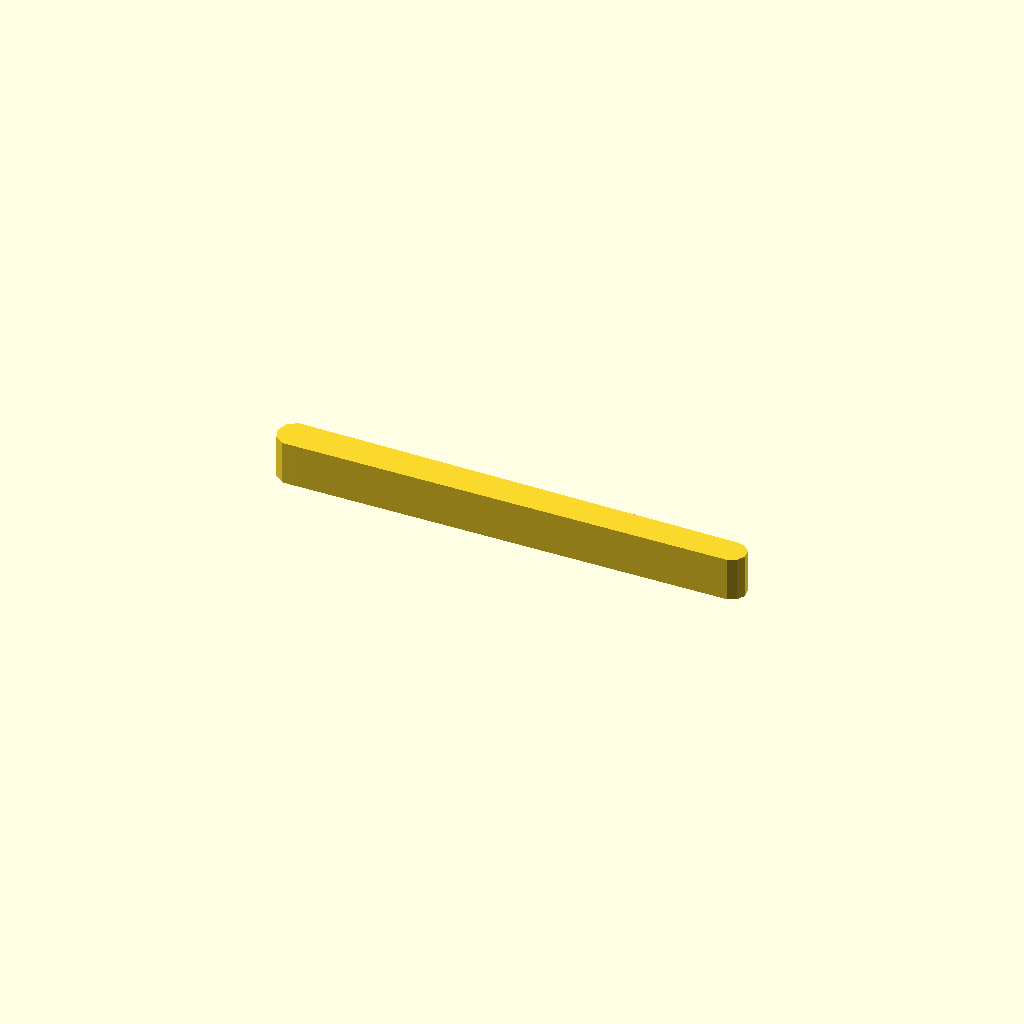
Cell 1 — every parameter at its default value.
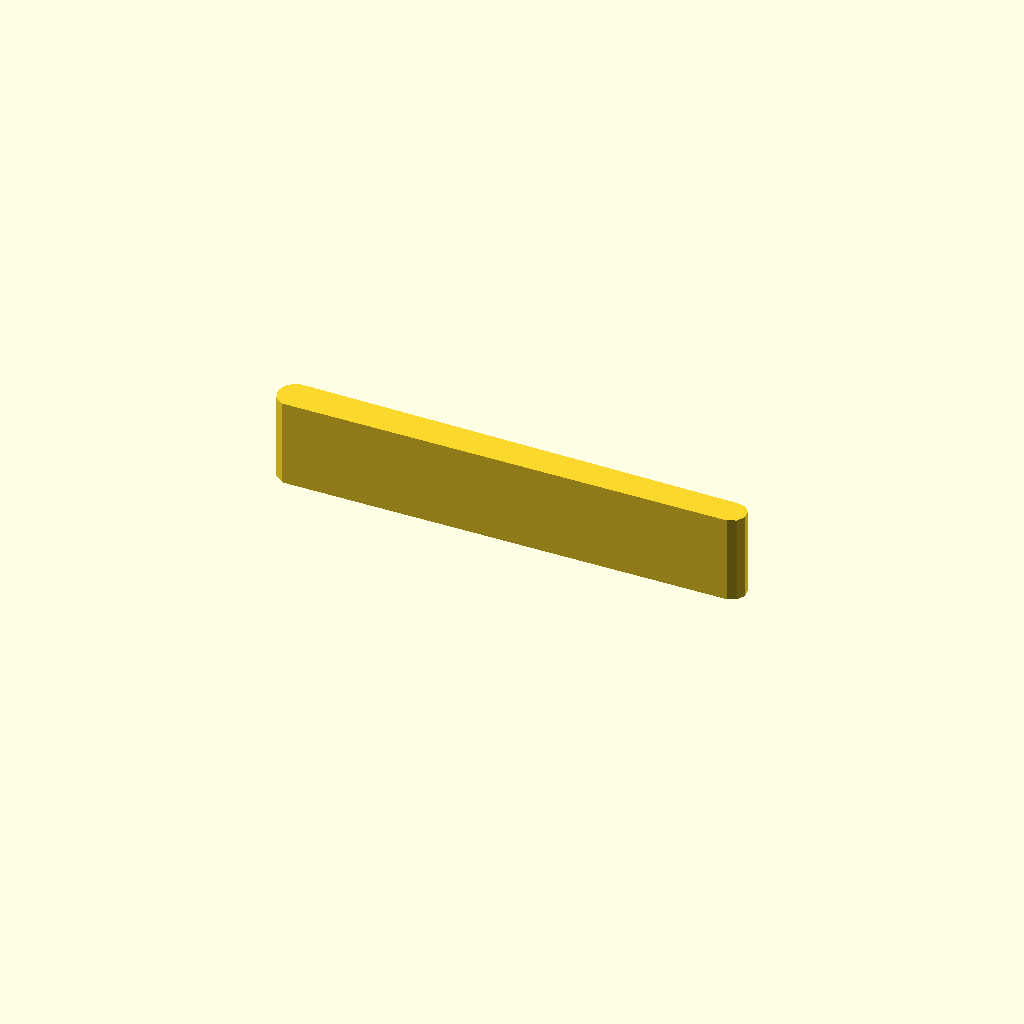
Cell 2: profile_height = 24 (everything else at default).
All cells are drawn from one camera (rotation 55°, 0°, 25°, orthographic, colour scheme Cornfield), so only the parameter changes between them.
Source of the model, optional_data/data/sketch1/leverarms/part_0046.scad:
$fn = 32;

// ----------------------------------------------------------------------
// Lever arm: two bosses 10 and 8 mm, 75 mm between centres
// ----------------------------------------------------------------------

// --- parameters (mm) ---
profile_height = 12;      // extrusion height
profile_points = 13;      // points of the closed outline

profile = [[0, 4.755], [0.955, 1.816], [3.455, 0], [6.545, 0], [125.418, 0.777], [127.677, 1.783], [128.913, 3.924], [128.654, 6.382], [127, 8.219], [124.582, 8.733], [6.545, 9.511], [3.455, 9.511], [0.955, 7.694]];  // single closed polygon, 13 points, counter clockwise

// --- the one profile operation ---
linear_extrude(height = profile_height) polygon(points = profile);
Parameter table extracted from the source (name, type, default, range or options):
profile_height: number, default 12
profile_points: number, default 13
